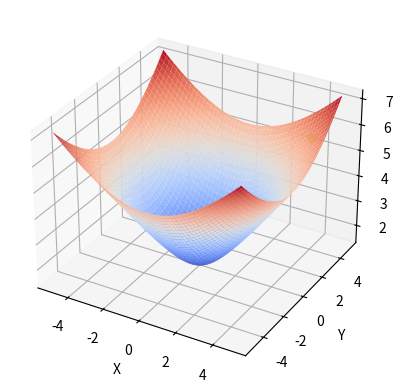

Source code (Python):
'''
Gradient Descent in 3 Dimensions:
    Visualization the gradient descent with a moving ball 

'''

# Libraries
import numpy as np
import matplotlib.pyplot as plt
from matplotlib.animation import FuncAnimation

# Function
def f(x, y):
    return np.sqrt(x ** 2 + y ** 2 + np.sqrt(2) ** 2)

# Grad of function respect to x,y as list
def grad_f(x, y):
    return np.array([(2*x)/(2*np.sqrt(x**2+y**2+2)), (2*y)/(2*np.sqrt(x**2+y**2+2))])

# Learning rate, the factor of grad that subtract from x and y
beta = 0.05

x = np.linspace(-5, 5, 100)
y = np.linspace(-5, 5, 100)

# The meshgrid() function creates a 2D array for x and a 2D array for y
X, Y = np.meshgrid(x, y)

# Create the 3D function
fig = plt.figure()
ax = plt.axes(projection='3d')
ax.plot_surface(X, Y, f(X, Y), cmap='coolwarm')

# Add labels and title
ax.grid('--')
ax.set_xlabel('X')
ax.set_ylabel('Y')
ax.set_zlabel('Z')

# Define the initial value of x and y
xy_init = np.array([4, 4, f(4, 4)])

# Create a plot of the initial position of the ball
ball, = ax.plot([xy_init[0]], [xy_init[1]], [xy_init[2]], color='y', marker='o')

def update_animation(i):
    global xy_init

    # Calculate the gradient
    grad = grad_f(xy_init[0], xy_init[1])

    xy_init[0] -= beta * grad[0]
    xy_init[1] -= beta * grad[1]
    xy_init[2] = f(xy_init[0], xy_init[1])

    # Update the plot data
    ball.set_data([xy_init[0]], [xy_init[1]])
    ball.set_3d_properties([xy_init[2]])

    return ball,

animation = FuncAnimation(fig, update_animation, frames=100, interval=10, blit=True)

plt.show()